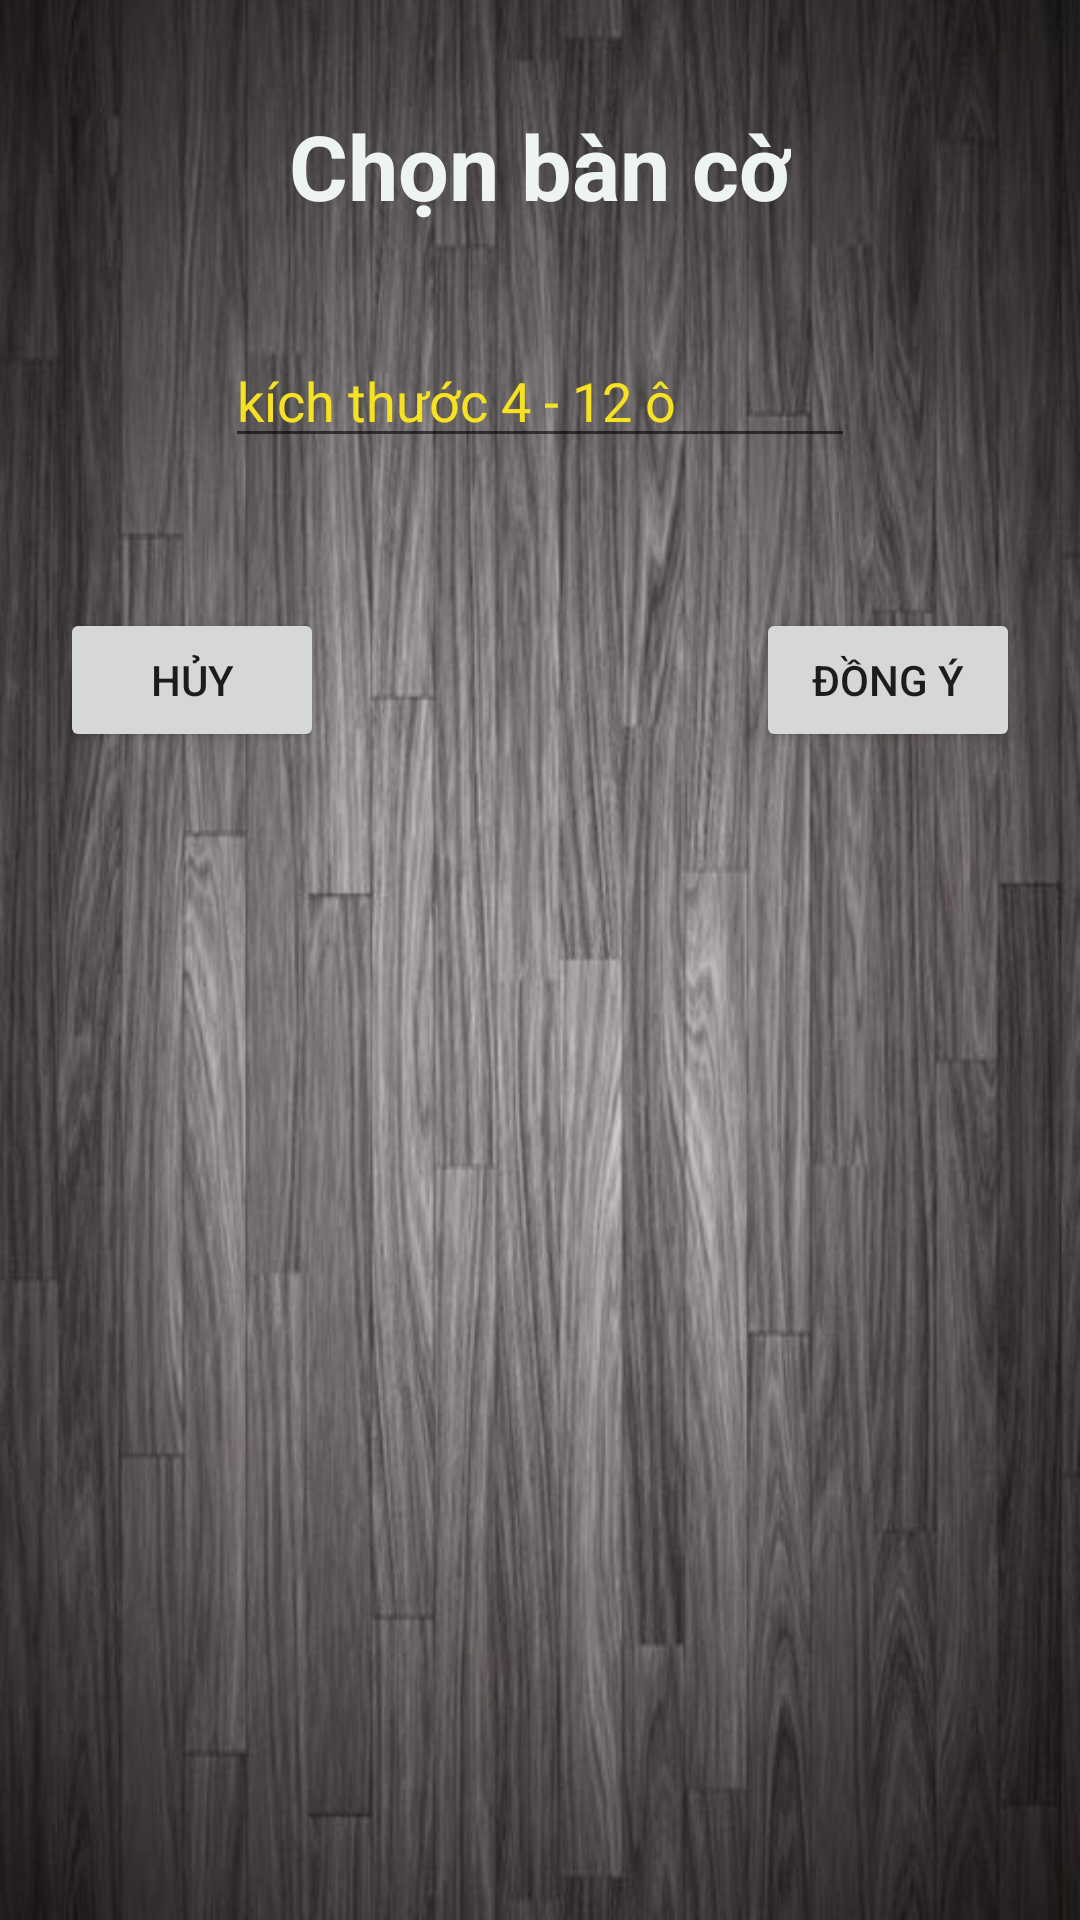

Layout XML and referenced resources for this Android screen:
<!-- AndroidManifest.xml: application theme Theme.PlaceTheQueenOnChessBoard -->
<!-- res/layout/dialog_new_game.xml -->
<?xml version="1.0" encoding="utf-8"?>
<androidx.constraintlayout.widget.ConstraintLayout xmlns:android="http://schemas.android.com/apk/res/android"
    xmlns:app="http://schemas.android.com/apk/res-auto"
    xmlns:tools="http://schemas.android.com/tools"
    android:layout_width="250dp"
    android:background="@drawable/bgr_dialog_select_numbers_box"

    android:layout_height="wrap_content">
    <TextView
        android:id="@+id/txtNameStart"
        android:layout_width="wrap_content"
        android:layout_height="wrap_content"
        android:layout_marginTop="35dp"
        android:text="Chọn bàn cờ"
        android:textStyle="bold"
        android:textSize="30sp"
        android:textColor="#EEF4F3"
        app:layout_constraintEnd_toEndOf="parent"
        app:layout_constraintHorizontal_bias="0.5"
        app:layout_constraintStart_toStartOf="parent"
        app:layout_constraintTop_toTopOf="parent" />



    <EditText
        android:textColorHint="#F6E123"
        android:id="@+id/edtNumberOfBox"
        android:layout_width="wrap_content"
        android:layout_height="wrap_content"
        android:layout_marginTop="36dp"
        android:ems="10"
        android:textColor="#F6E123"
        android:hint="kích thước 4 - 12 ô"
        android:inputType="number"
        app:layout_constraintEnd_toEndOf="parent"
        app:layout_constraintHorizontal_bias="0.5"
        app:layout_constraintStart_toStartOf="parent"
        app:layout_constraintTop_toBottomOf="@+id/txtNameStart" />

    <Button
        android:id="@+id/btnNewGameCancel"
        android:layout_width="wrap_content"
        android:layout_height="wrap_content"
        android:layout_marginStart="20dp"
        android:layout_marginTop="50dp"
        android:text="Hủy"
        app:layout_constraintStart_toStartOf="parent"
        app:layout_constraintTop_toBottomOf="@+id/edtNumberOfBox" />

    <Button
        android:id="@+id/btnNewGameOk"
        android:layout_width="wrap_content"
        android:layout_height="wrap_content"
        android:layout_marginTop="50dp"
        android:layout_marginEnd="20dp"
        android:text="Đồng ý"
        app:layout_constraintEnd_toEndOf="parent"
        app:layout_constraintTop_toBottomOf="@+id/edtNumberOfBox" />
</androidx.constraintlayout.widget.ConstraintLayout>
<!-- resources referenced by this layout -->
<resources>
  <!-- drawable bgr_dialog_select_numbers_box: jpg bitmap (drawable-v24, 69068 bytes) -->
  <style name="Theme.PlaceTheQueenOnChessBoard" parent="Theme.MaterialComponents.DayNight.NoActionBar.Bridge">
          
          <item name="colorPrimary">@color/purple_500</item>
          <item name="colorPrimaryVariant">@color/purple_700</item>
          <item name="colorOnPrimary">@color/white</item>
          
          <item name="colorSecondary">@color/teal_200</item>
          <item name="colorSecondaryVariant">@color/teal_700</item>
          <item name="colorOnSecondary">@color/black</item>
          
          <item name="android:statusBarColor" tools:targetApi="l">?attr/colorPrimaryVariant</item>
          
      </style>
  <!-- not gathered from this repository: default colours our renderer supplied (Android Studio template values) -->
  <color name="purple_500">#FF6200EE</color>
  <color name="purple_700">#FF3700B3</color>
  <color name="teal_200">#FF03DAC5</color>
  <color name="teal_700">#FF018786</color>
  <color name="black">#FF000000</color>
  <color name="white">#FFFFFFFF</color>
</resources>
